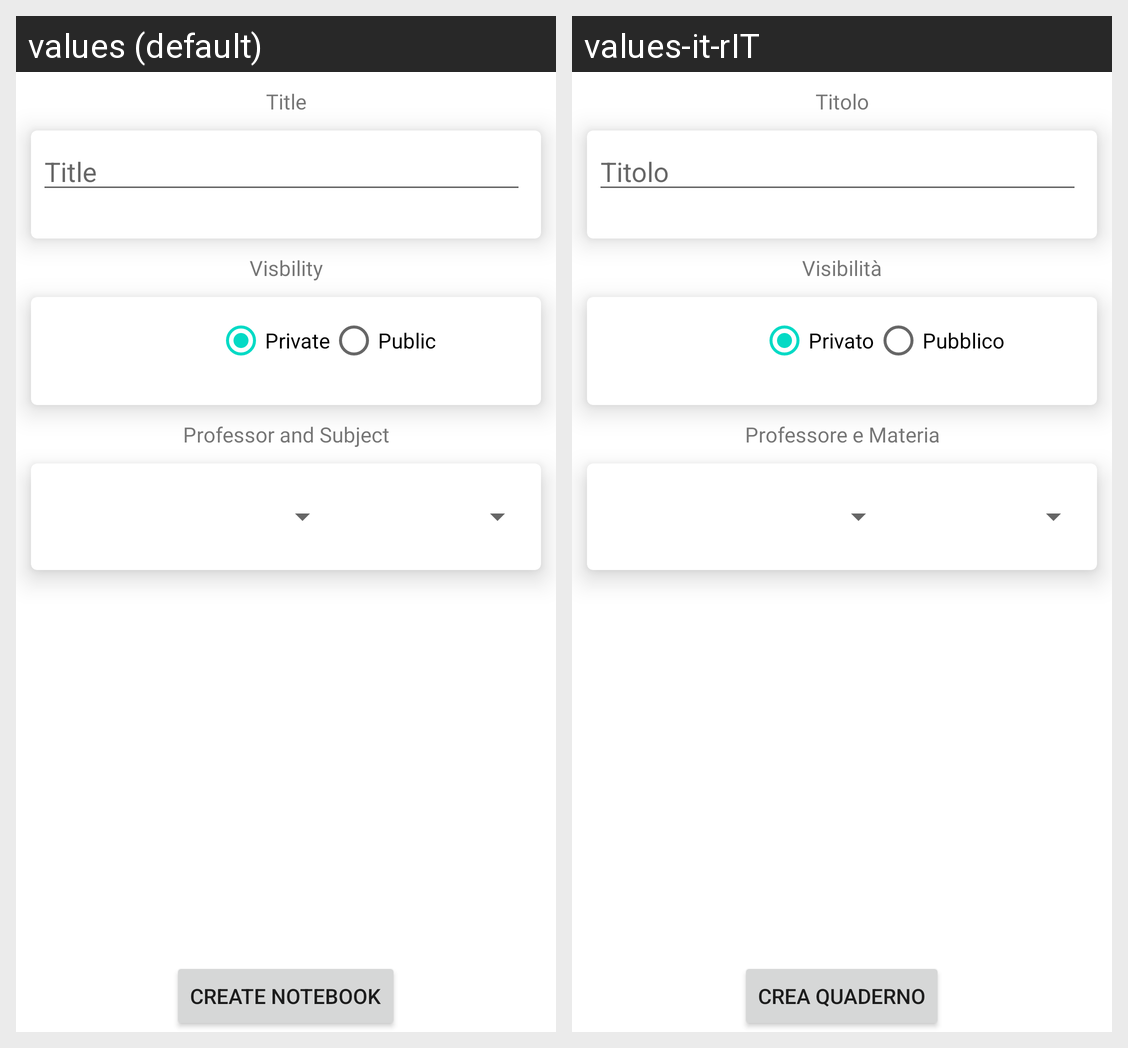

Translations of the strings shown on this Android screen, per locale in the grid:
Android screen res/layout/activity_create_notebook.xml rendered under 2 locales, left to right: values (default), values-it-rIT. Device: Nexus 5 (rendered at 1080×1920; each locale shown at half size, 540×960, under a caption strip naming it); theme Theme.Scan4StudentsEx.
Strings drawn on this screen, with the default value and each locale's value (text and hints the layout hard-codes, and strings that could not be matched under every locale, appear in the picture but are not listed):

title
  values: Title
  values-it-rIT: Titolo

visibility
  values: Visbility
  values-it-rIT: Visibilità

private_
  values: Private
  values-it-rIT: Privato

public_
  values: Public
  values-it-rIT: Pubblico

prof_n_sub
  values: Professor and Subject
  values-it-rIT: Professore e Materia

create_notebook
  values: Create Notebook
  values-it-rIT: Crea Quaderno
